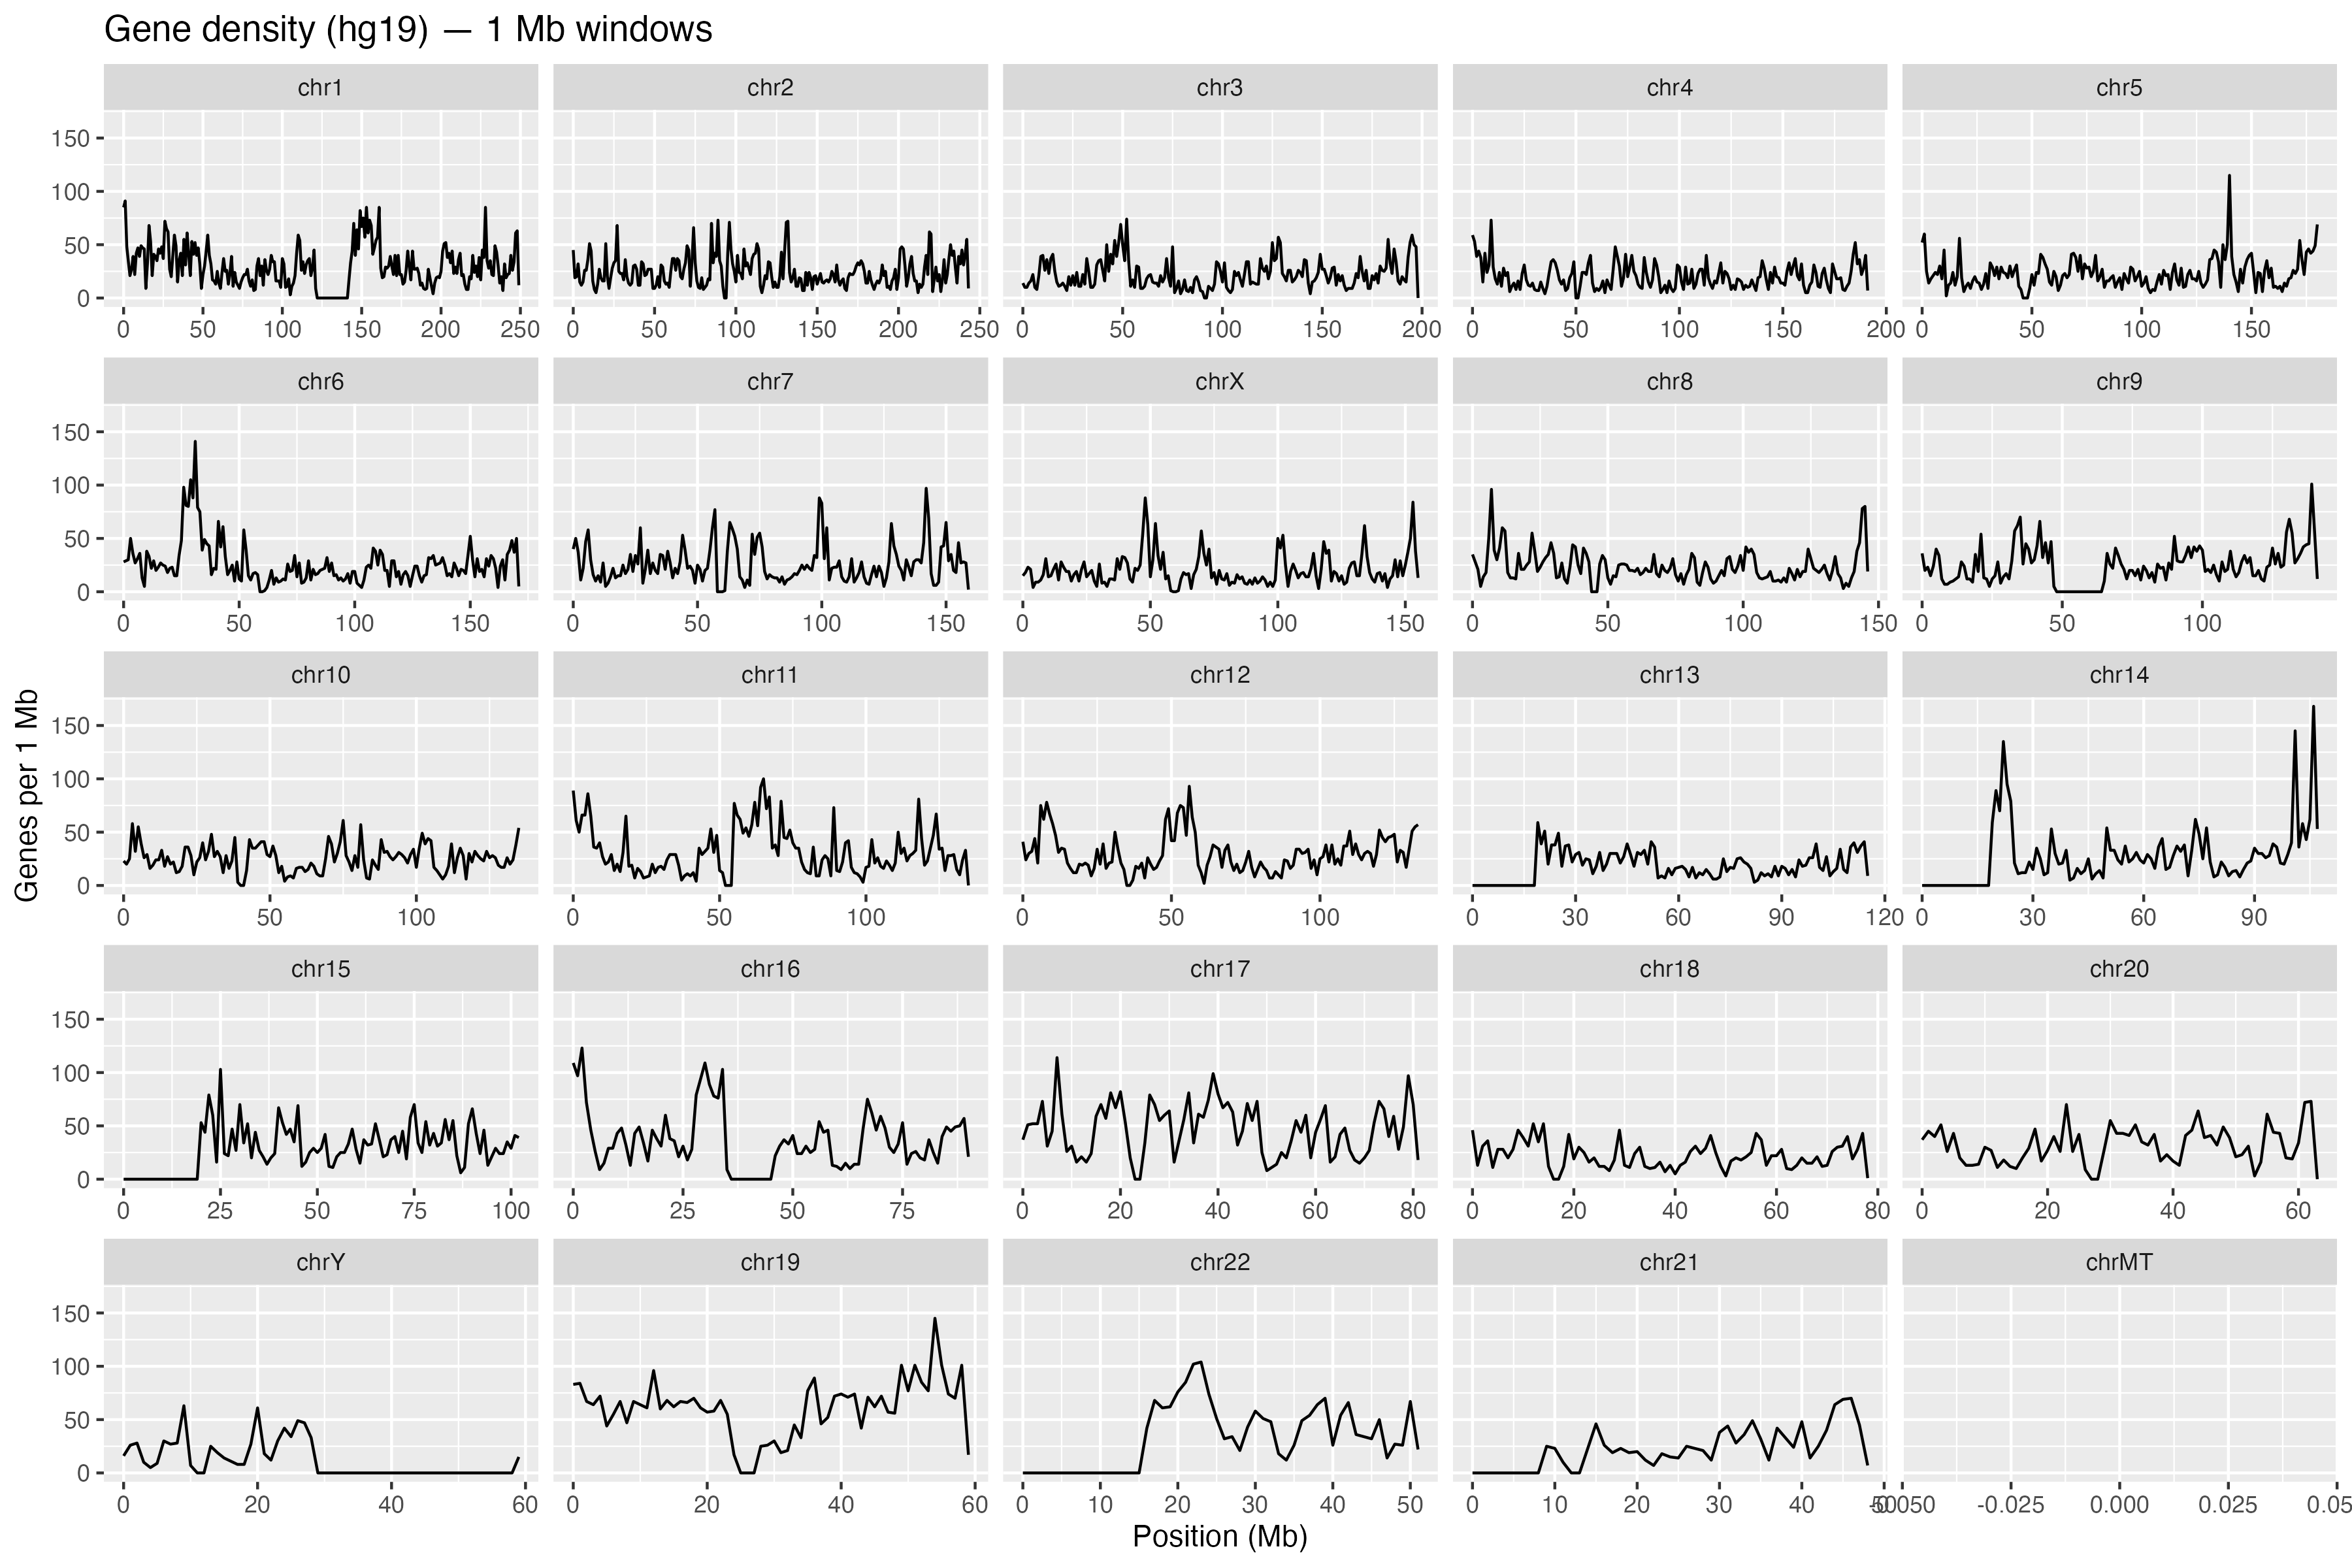

Recreate this plot in R.
library(tidyverse)
setwd('/Users/cmdb/qb25-answers/week1')

header <- c( "chr", "start", "end", "count" )

df_kc <- readr::read_tsv("hg19-kc-count.bed", col_names = header)

df_kc %>%
  filter(chr == "chr1") %>%
  ggplot(aes(x = start/1e6, y = count)) +
  geom_line() +
  labs(title = "Gene density on chr1 (1 Mb windows)",
       x = "Position (Mb)",
       y = "Number of knownCanonical transcripts per 1 Mb")

p <- df_kc %>%

  mutate(chr = factor(chr, levels = unique(chr))) %>%
  ggplot(aes(x = start/1e6, y = count)) +
  geom_line() +
  facet_wrap(~ chr, scales = "free_x", ncol = 5) +
  labs(title = "Gene density (hg19) — 1 Mb windows",
       x = "Position (Mb)",
       y = "Genes per 1 Mb")

print(p)

ggsave("exercise1.png", p, width = 12, height = 8, dpi = 300)
